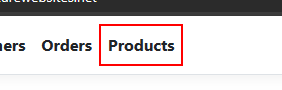
Workflow: Product Sequence

Step 1 [try]: find the link 'Products'

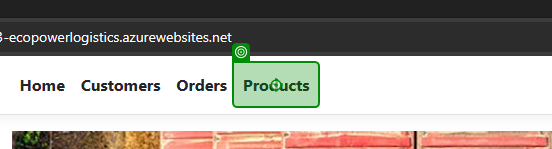
Step 2 [then]: click on the link 'Products' in window 'Home Page - EcoPower_Logistics' (msedge.exe)

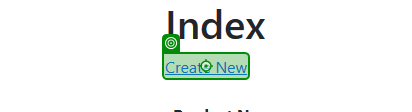
Step 3 [then]: click on the link 'Create New' in window 'Index - EcoPower_Logistics' (msedge.exe)

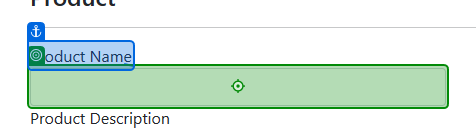
Step 4: type [CurrentRow.Item(1).ToString] into the text box in window 'Create - EcoPower_Logistics' (msedge.exe)

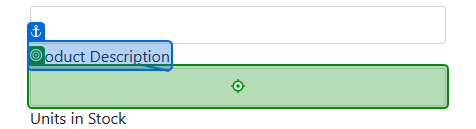
Step 5: type [CurrentRow.Item(2).ToString] into the text box in window 'Create - EcoPower_Logistics' (msedge.exe)

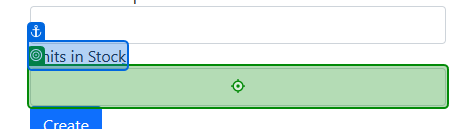
Step 6: type [CurrentRow.Item(3).ToString] into the text box in window 'Create - EcoPower_Logistics' (msedge.exe)

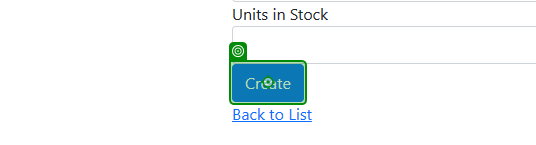
Step 7: click on the text box in window 'Create - EcoPower_Logistics' (msedge.exe)

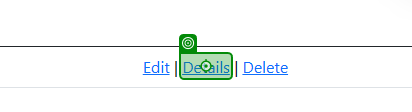
Step 8: click on the link 'Details' in window 'Index - EcoPower_Logistics' (msedge.exe)

Step 9: click on the link in window 'Details - EcoPower_Logistics' (msedge.exe) (no picture)

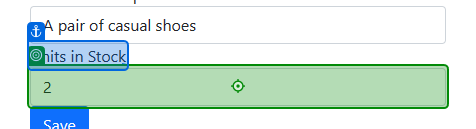
Step 10: type [newStockUnits] into the text box in window 'Edit - EcoPower_Logistics' (msedge.exe)

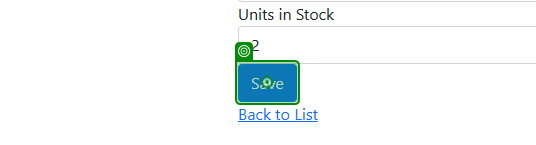
Step 11: click on the text box in window 'Edit - EcoPower_Logistics' (msedge.exe)

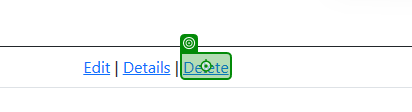
Step 12: click on the link 'Delete' in window 'Index - EcoPower_Logistics' (msedge.exe)

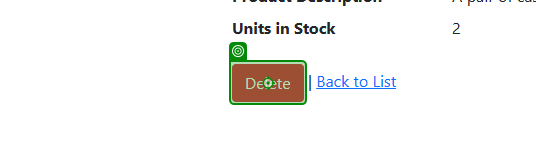
Step 13: click on the text box in window 'Delete - EcoPower_Logistics' (msedge.exe)
